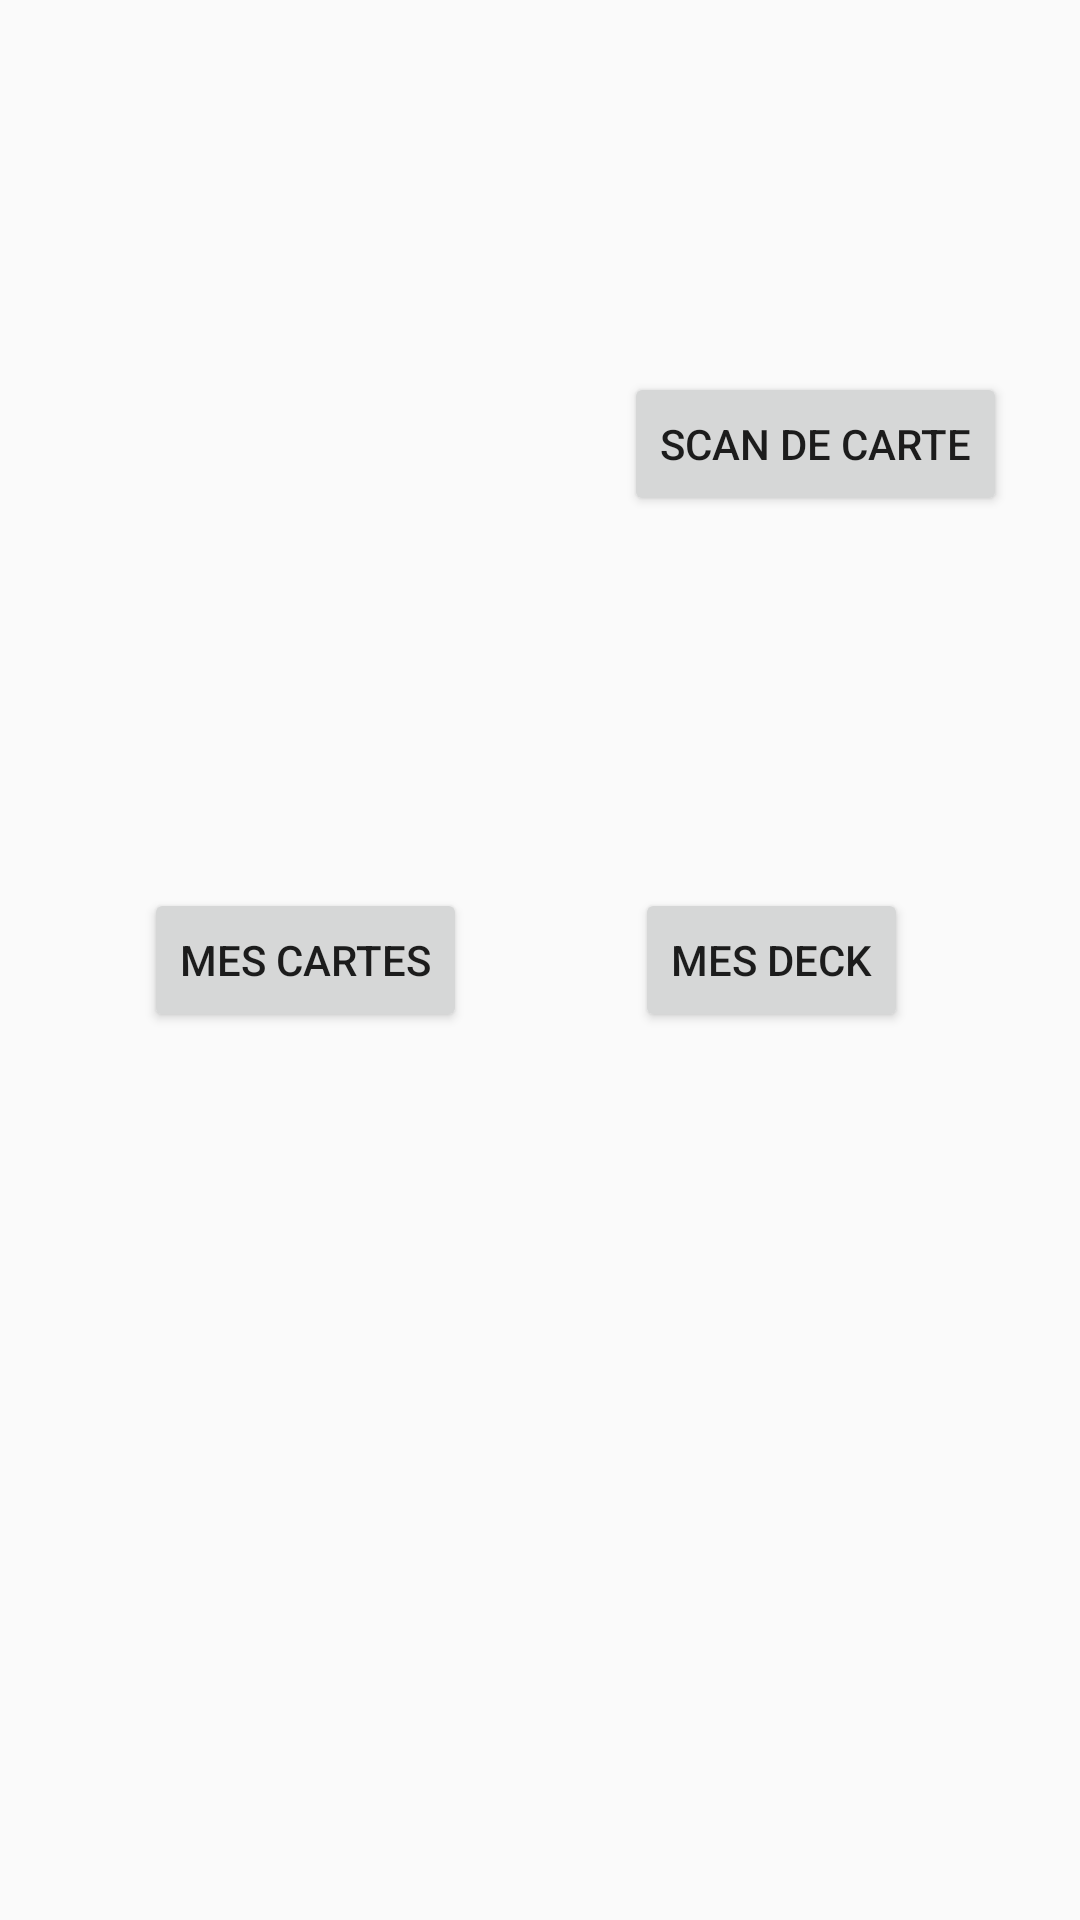

Reconstruct the res/layout file that produces this screen, plus the resources it refers to.
<!-- AndroidManifest.xml: activity theme Theme.YuGiVault -->
<!-- res/layout/activity_main.xml -->
<?xml version="1.0" encoding="utf-8"?>
<androidx.constraintlayout.widget.ConstraintLayout xmlns:android="http://schemas.android.com/apk/res/android"
    xmlns:app="http://schemas.android.com/apk/res-auto"
    xmlns:tools="http://schemas.android.com/tools"
    android:layout_width="match_parent"
    android:layout_height="match_parent">

    <Button
        android:id="@+id/button"
        android:layout_width="wrap_content"
        android:layout_height="wrap_content"
        android:layout_marginStart="72dp"
        android:layout_marginTop="124dp"
        android:text="Scan de carte"
        app:layout_constraintStart_toEndOf="@+id/Card"
        app:layout_constraintTop_toTopOf="parent" />

    <Button
        android:id="@+id/Card"
        android:layout_width="wrap_content"
        android:layout_height="wrap_content"
        android:layout_marginStart="48dp"
        android:layout_marginTop="124dp"
        android:text="Card"
        android:visibility="invisible"
        app:layout_constraintStart_toStartOf="parent"
        app:layout_constraintTop_toTopOf="parent" />

    <Button
        android:id="@+id/Collection"
        android:layout_width="wrap_content"
        android:layout_height="wrap_content"
        android:layout_marginStart="48dp"
        android:layout_marginTop="124dp"
        android:text="Mes cartes"
        app:layout_constraintStart_toStartOf="parent"
        app:layout_constraintTop_toBottomOf="@+id/Card" />

    <Button
        android:id="@+id/deck"
        android:layout_width="wrap_content"
        android:layout_height="wrap_content"
        android:layout_marginStart="56dp"
        android:layout_marginTop="124dp"
        android:text="Mes deck"
        app:layout_constraintStart_toEndOf="@+id/Collection"
        app:layout_constraintTop_toBottomOf="@+id/button" />
</androidx.constraintlayout.widget.ConstraintLayout>
<!-- resources referenced by this layout -->
<resources>
  <style name="Theme.YuGiVault" parent="android:Theme.Material.Light.NoActionBar" />
</resources>
